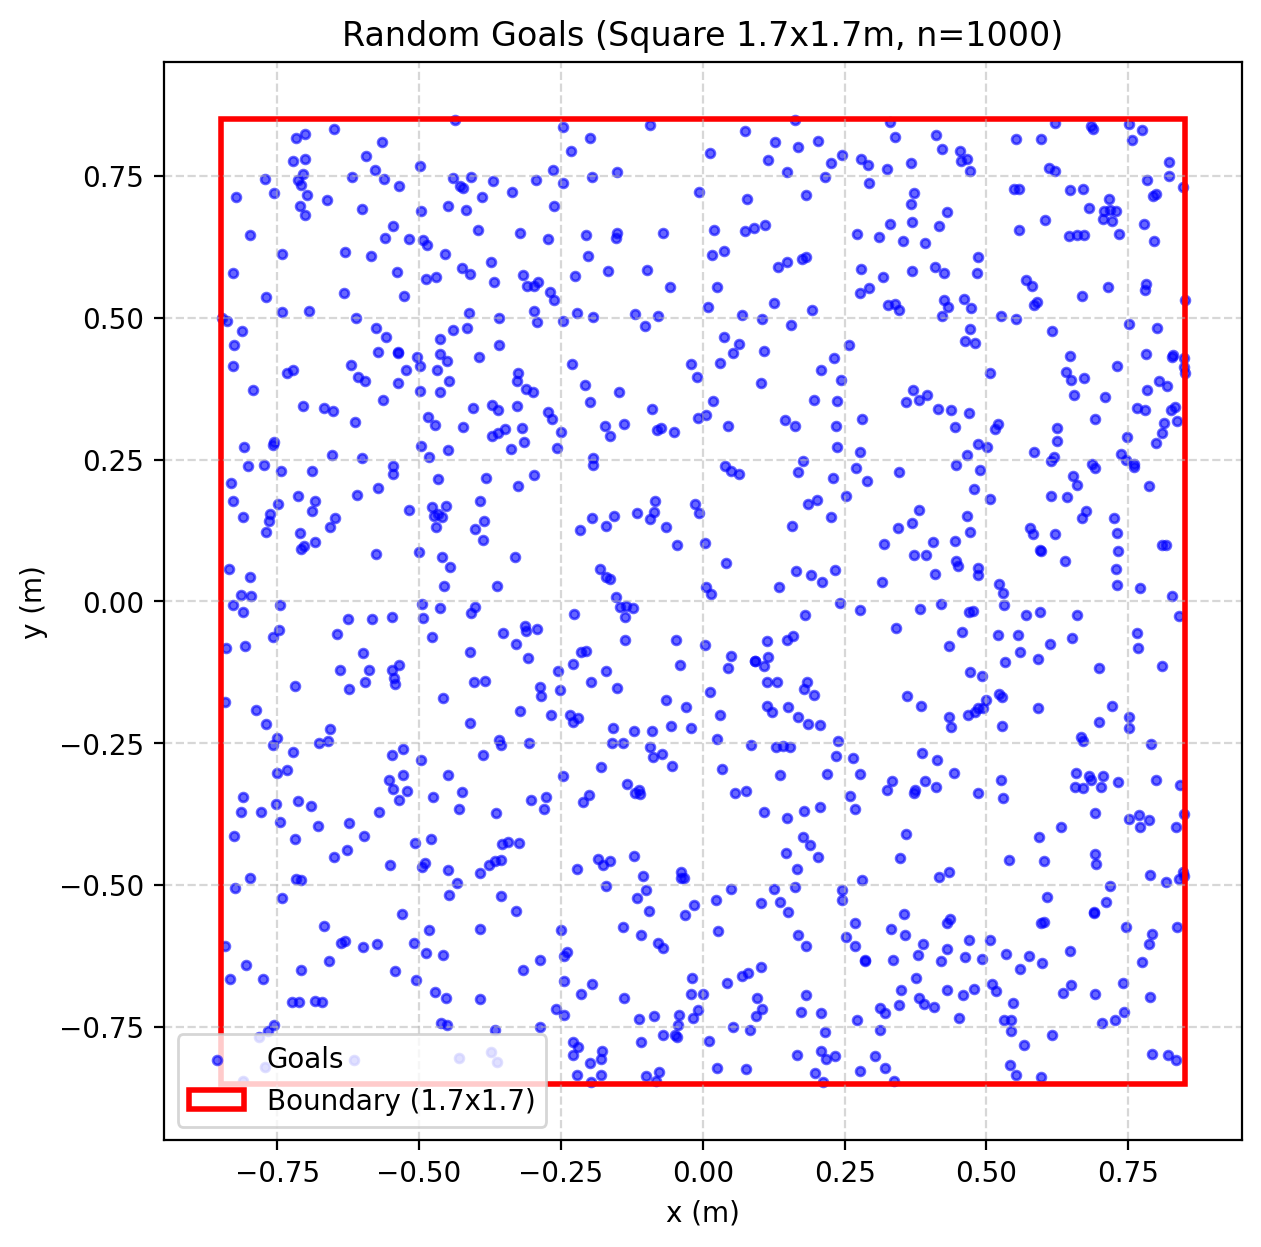

The data file committed next to this chart (first rows):
episode, goal_x, goal_y
0, -0.5458, 0.2379
1, -0.05564, -0.2201
2, -0.2466, 0.4939
3, 0.6887, -0.5485
4, 0.2597, -0.3429
5, 0.7938, 0.7137
6, 0.231, 0.4296
7, 0.02576, 0.554
8, -0.08775, -0.274
9, -0.3776, -0.4652
10, 0.04389, -0.1174
11, 0.2774, -0.8282
12, -0.08891, -0.2292
13, -0.5178, 0.1613
14, -0.11, -0.34
15, -0.494, 0.6369
16, 0.5057, 0.1814
17, -0.2633, 0.7596
18, 0.1077, -0.1143
19, 0.6808, -0.3071
20, 0.3332, -0.3165
21, -0.4054, 0.3414
22, -0.4626, -0.01171
23, 0.136, -0.5289
24, 0.3931, 0.08242
25, 0.2066, -0.2174
26, -0.1357, -0.00879
27, -0.05105, 0.2986
28, 0.1312, -0.1423
29, -0.8469, 0.4999
30, 0.03295, -0.2949
31, -7.646190097032601e-05, -0.6911
32, 0.688, 0.8326
33, -0.7502, -0.241
34, 0.3911, -0.3158
35, 0.114, -0.1418
36, 0.4662, 0.7794
37, 0.6603, 0.2056
38, -0.5775, 0.76
39, -0.8098, -0.3439
40, -0.3713, 0.2921
41, -0.02148, -0.6921
42, -0.8281, 0.1773
43, -0.01448, 0.1723
44, 0.1088, 0.6638
45, 0.7113, -0.53
46, 0.7516, 0.4891
47, 0.2363, 0.2713
48, 0.0783, 0.7093
49, -0.4535, 0.1688
50, 0.5342, -0.6209
51, 0.1964, -0.1652
52, 0.4523, -0.7349
53, 0.1816, 0.607
54, 0.2182, -0.3037
55, 0.2649, -0.2751
56, 0.2866, -0.6318
57, -0.374, -0.7944
58, -0.7074, 0.09311
59, -0.4561, 0.02734
... 940 more rows
